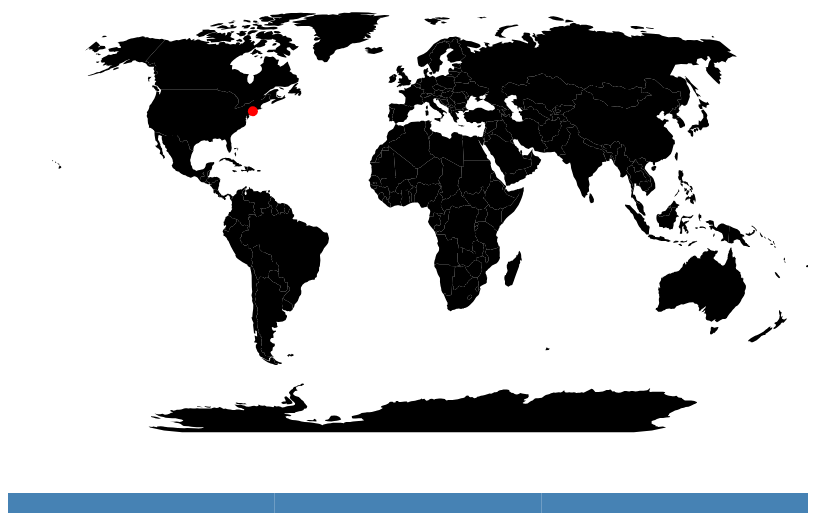
D3 v5 page, settled after 360 driven frames (6 s of simulated time); the page loaded 1 data file(s).


			d3.json("data/globe/world.json").then(function (worldData) {
				const world = worldData;
				console.log(world);

				// Sample data
				const data = [
					{
						longitude: -74.006,
						latitude: 40.7128,
						val1: 10,
						val2: 15,
					},
					// Add more data for different locations and years
				];

				// Set up the map dimensions
				const width = 800;
				const height = 500;

				// Set up the projection
				const projection = d3
					.geoNaturalEarth1()
					.scale(150)
					.translate([width / 2, height / 2]);

				// Create SVG container for the map
				const svg = d3
					.select("#map")
					.append("svg")
					.attr("width", width)
					.attr("height", height);

				// Create a timeline
				const years = ["Year1", "Year2", "Year3"]; // Add your actual year values
				const timelineScale = d3
					.scaleBand()
					.domain(years)
					.range([0, width]);

				const timeline = d3
					.select("#timeline")
					.append("svg")
					.attr("width", width)
					.attr("height", 50)
					.append("g")
					.attr("transform", "translate(0,20)");

				timeline
					.selectAll("rect")
					.data(years)
					.enter()
					.append("rect")
					.attr("x", (d) => timelineScale(d))
					.attr("width", timelineScale.bandwidth())
					.attr("height", 20)
					.style("fill", "steelblue") // Customize the color as needed
					.on("click", updateMap);

				// Create a zoom behavior
				const zoom = d3
					.zoom()
					.scaleExtent([1, 8])
					.on("zoom", handleZoom);

				svg.call(zoom);

				// Draw the map
				const path = d3.geoPath().projection(projection);
				svg.selectAll("path")
					.data(world.features)
					.enter()
					.append("path")
					.attr("d", path);

				// Update the map based on the selected year
				function updateMap(year) {
					// Implement your logic to update the scatter plot based on the selected year
					// You can filter the data for the selected year and update the circles accordingly
				}

				// Handle zoom behavior
				function handleZoom() {
					svg.selectAll("circle")
						.attr("transform", d3.event.transform)
						.attr("r", 5 / d3.event.transform.k);
					console.log(d3.event.transform)
					svg.selectAll("path").attr("transform", d3.event.transform);
				}

				// Add scatter plot points
				svg.selectAll("circle")
					.data(data)
					.enter()
					.append("circle")
					.attr("cx", (d) => projection([d.longitude, d.latitude])[0])
					.attr("cy", (d) => projection([d.longitude, d.latitude])[1])
					.attr("r", 5)
					.attr("fill", "red") // Customize the color as needed
					.on("mouseover", handleMouseOver)
					.on("mouseout", handleMouseOut);

				// Handle mouseover event
				function handleMouseOver(d) {
					// Implement tooltip or other interactions on mouseover
					console.log("Mouseover:", d);
				}

				// Handle mouseout event
				function handleMouseOut(d) {
					// Implement actions on mouseout
					console.log("Mouseout:", d);
				}
			});
		

### data: data/globe/world.json
{
 "type": "FeatureCollection",
 "features": [
  {
   "type": "Feature",
   "properties": {
    "name": "Afghanistan"
   },
   "geometry": {
    "type": "Polygon",
    "coordinates": "[... 1 items]"
   },
   "id": "AFG"
  },
  {
   "type": "Feature",
   "properties": {
    "name": "Angola"
   },
   "geometry": {
    "type": "MultiPolygon",
    "coordinates": "[... 2 items]"
   },
   "id": "AGO"
  },
  {
   "type": "Feature",
   "properties": {
    "name": "Albania"
   },
   "geometry": {
    "type": "Polygon",
    "coordinates": "[... 1 items]"
   },
   "id": "ALB"
  },
  {
   "type": "Feature",
   "properties": {
    "name": "United Arab Emirates"
   },
   "geometry": {
    "type": "Polygon",
    "coordinates": "[... 1 items]"
   },
   "id": "ARE"
  },
  {
   "type": "Feature",
   "properties": {
    "name": "Argentina"
   },
   "geometry": {
    "type": "MultiPolygon",
    "coordinates": "[... 2 items]"
   },
   "id": "ARG"
  },
  {
   "type": "Feature",
   "properties": {
    "name": "Armenia"
   },
   "geometry": {
    "type": "Polygon",
    "coordinates": "[... 1 items]"
   },
   "id": "ARM"
  },
  {
   "type": "Feature",
   "properties": {
    "name": "Antarctica"
   },
   "geometry": {
    "type": "MultiPolygon",
    "coordinates": "[... 8 items]"
   },
   "id": "ATA"
  },
  {
   "type": "Feature",
   "properties": {
    "name": "French Southern and Antarctic Lands"
   },
   "geometry": {
    "type": "Polygon",
    "coordinates": "[... 1 items]"
   },
   "id": "ATF"
  },
  "... 169 more items"
 ]
}